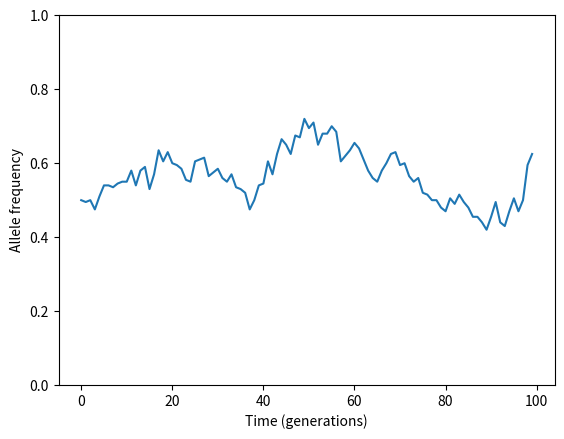

Generate this figure with matplotlib:
# First, let's write down the genotype frequencies for F and M in the first generation
# Choose your own values here

F_AA = 0.1  # frequency of the AA genotype in F
F_AB = 0.3  # frequency of the AB genotype in F
F_BB = 1 - F_AA - F_AB  # frequency of BB genotype in F

M_AA = 0.4  # frequency of the AA genotype in M
M_AB = 0.2  # frequency of the AB genotype in M
M_BB = 1 - M_AA - M_AB  # frequency of BB genotype in M


# Let's summarize our choices

print('sex\tAA\tAB\tBB')
print('F\t%.2f\t%.2f\t%.2f' % (F_AA, F_AB, F_BB))
print('M\t%.2f\t%.2f\t%.2f' % (M_AA, M_AB, M_BB))

F_A = F_AA + F_AB/2  # frequency of the A allele in F
F_B = F_BB + F_AB/2  # frequency of the B allele in F

M_A = M_AA + M_AB/2  # frequency of the A allele in M
M_B = M_BB + M_AB/2  # frequency of the B allele in M

print('')
print('sex\tA\tB')
print('F\t%.2f\t%.2f' % (F_A, F_B))
print('M\t%.2f\t%.2f' % (M_A, M_B))
print('avg\t%.2f\t%.2f' % ((F_A + M_A)/2, (F_B + M_B)/2))

























# Averaged across both sexes, the A and B allele frequencies are

avg_A = (F_A + M_A)/2
avg_B = (F_B + M_B)/2

# Then, the expected genotype frequencies at H-W equilibrium would be

HW_AA = avg_A**2
HW_AB = 2 * avg_A * avg_B
HW_BB = avg_B**2

print('\tAA\tAB\tBB')
print('HW\t%.2f\t%.2f\t%.2f' % (HW_AA, HW_AB, HW_BB))

# Let's start by loading the genotype frequencies into lists

F_gts_start = [ F_AA,  F_AB,  F_BB]  # F genotype frequencies
M_gts_start = [ M_AA,  M_AB,  M_BB]  # M genotype frequencies
HW_gts      = [HW_AA, HW_AB, HW_BB]  # H-W equilibrium

# Now, let's write a function to take those frequencies and get new genotype frequencies after random mating

def rm(F_gts, M_gts): 
    # Gillespie suggests to enumerate all possible pairings and then to compute how they contribute to
    # genotype frequencies in the next generation
    
    F_gts_new = [0, 0, 0]  # F genotype frequencies in the next generation
    M_gts_new = [0, 0, 0]  # M genotype frequencies in the next generation
    
    # F AA, M AA
    # only produces AA offspring
    f = F_gts[0] * M_gts[0]
    F_gts_new[0] += f
    M_gts_new[0] += f
    
    # F AA, M AB -- same as F AB, M AA
    # 50% chance AA, 50% AB
    f = (F_gts[0] * M_gts[1]) + (F_gts[1] * M_gts[0])
    F_gts_new[0] += f/2
    M_gts_new[0] += f/2
    F_gts_new[1] += f/2
    M_gts_new[1] += f/2
    
    # F AA, M BB -- same as F BB, M AA
    # only produces AB offspring
    f = (F_gts[0] * M_gts[2]) + (F_gts[2] * M_gts[0])
    F_gts_new[1] += f
    M_gts_new[1] += f
    
    # F AB, M AB
    # 25% AA, 50% AB, 25% BB
    f = F_gts[1] * M_gts[1]
    F_gts_new[0] += f/4
    M_gts_new[0] += f/4
    F_gts_new[1] += f/2
    M_gts_new[1] += f/2
    F_gts_new[2] += f/4
    M_gts_new[2] += f/4
    
    # F AB, M BB -- same as F BB, M AB
    # 50% AB, 50% BB
    f = (F_gts[1] * M_gts[2]) + (F_gts[2] * M_gts[1])
    F_gts_new[1] += f/2
    M_gts_new[1] += f/2
    F_gts_new[2] += f/2
    M_gts_new[2] += f/2
    
    # F BB, M BB
    # only produces BB offspring
    f = F_gts[2] * M_gts[2]
    F_gts_new[2] += f
    M_gts_new[2] += f
    
    # Now that we've computed all the contributions, return the vectors
    return F_gts_new, M_gts_new

# Now let's call the function to get new genotype frequencies, then print them out

F_gts_2, M_gts_2 = rm(F_gts_start, M_gts_start)

print('sex\tAA\tAB\tBB')
print('F\t%.2f\t%.2f\t%.2f' % (F_gts_2[0], F_gts_2[1], F_gts_2[2]))
print('M\t%.2f\t%.2f\t%.2f' % (F_gts_2[0], F_gts_2[1], F_gts_2[2]))
print('H-W\t%.2f\t%.2f\t%.2f' % (HW_gts[0], HW_gts[1], HW_gts[2]))

# Let's check the results after one more generation

F_gts_3, M_gts_3 = rm(F_gts_2, M_gts_2)

print('sex\tAA\tAB\tBB')
print('F\t%.2f\t%.2f\t%.2f' % (F_gts_3[0], F_gts_3[1], F_gts_3[2]))
print('M\t%.2f\t%.2f\t%.2f' % (F_gts_3[0], F_gts_3[1], F_gts_3[2]))
print('H-W\t%.2f\t%.2f\t%.2f' % (HW_gts[0], HW_gts[1], HW_gts[2]))

























A = F_gts_3[0] + F_gts_3[1]/2  # frequency of the A allele (now same in F and M)
B = F_gts_3[2] + F_gts_3[1]/2  # frequency of the B allele (now same in F and M)

print('')
print('\tA\tB')
print('avg\t%.2f\t%.2f' % (A, B))
print('old\t%.2f\t%.2f' % (avg_A, avg_B))

























import numpy as np          # here we import numpy
import numpy.random as rng  # and here we import the random number generation (sub-)library


# As a simple test, we can see how many heads we would get if we flip a fair coin 10 times

p = 0.5
N = 10
heads = rng.binomial(N, p)

print('We got %d heads out of %d coin flips' % (heads, N))

# Now, let's use this to simulate genetic drift
# First, let's set the parameters

p   = 0.5  # starting frequency of the A allele
N   = 100  # population size
n_g = 100  # number of generations of evolution
p_t = np.zeros(n_g)  # a blank vector of allele frequencies over time

# Next, let's fill in the vector of allele frequencies over time by simulating the WF model

p_t[0] = p  # set the starting frequency to p

for i in range(n_g-1):
    n_next   = rng.binomial(2*N, p_t[i])  # get As in next generation
    p_t[i+1] = n_next/(2*N)  # divide by number of alleles to get frequency

# Finally, let's make a plot

import seaborn as sns            # import seaborn
import matplotlib.pyplot as plt  # and matplotlib

sns.lineplot(x=np.arange(n_g), y=p_t)
plt.xlabel('Time (generations)')
plt.ylabel('Allele frequency')
plt.ylim(0, 1);























